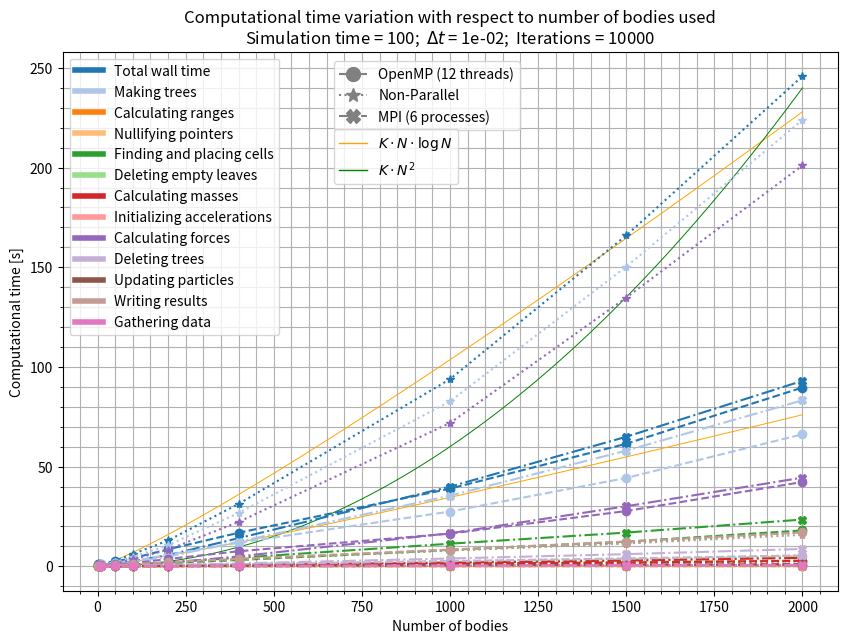

Python code for this plot:
import numpy as np
import matplotlib.pyplot as plt
from matplotlib.lines import Line2D


dt = 0.01
t_end = 100
n_it = 10000

bodies = np.array([1,
                   5,
                   10,
                   50,
                   100,
                   200,
                   400,
                   1000,
                   1500,
                   2000,
                   1,
                   5,
                   10,
                   50,
                   100,
                   200,
                   400,
                   1000,
                   1500,
                   2000,
                   6,
                   10,
                   50,
                   100,
                   200,
                   400,
                   1000,
                   1500,
                   2000])
                   
                   
                   
                   
parallel = np.array([True,
                     True,
                     True,
                     True,
                     True,
                     True,
                     True,
                     True,
                     True,
                     True,
                     False,
                     False,
                     False,
                     False,
                     False,
                     False,
                     False,
                     False,
                     False,
                     False,
                     True,
                     True,
                     True,
                     True,
                     True,
                     True,
                     True,
                     True,
                     True,
                     ])

type_sim = np.array([0,
                     0,
                     0,
                     0,
                     0,
                     0,
                     0,
                     0,
                     0,
                     0,
                     1,
                     1,
                     1,
                     1,
                     1,
                     1,
                     1,
                     1,
                     1,
                     1,
                     2,
                     2,
                     2,
                     2,
                     2,
                     2,
                     2,
                     2,
                     2,
                     ])
                     
                     
                     
data = np.array([[0.90,  0.85,  0.00,  0.00,  0.00,  0.00,  0.00,  0.00,  0.83,  0.00,  0.00,  0.04, np.nan],
                 [0.94,  0.84,  0.01,  0.01,  0.03,  0.01,  0.00,  0.00,  0.78,  0.01,  0.00,  0.09, np.nan],
                 [1.18,  0.99,  0.01,  0.00,  0.14,  0.02,  0.02,  0.00,  0.79,  0.04,  0.01,  0.14, np.nan],
                 [2.53,  1.81,  0.02,  0.00,  0.49,  0.10,  0.09,  0.00,  1.10,  0.18,  0.02,  0.53, np.nan],
                 [3.98,  2.66,  0.04,  0.00,  0.84,  0.17,  0.14,  0.00,  1.46,  0.29,  0.05,  0.97, np.nan],
                 [8.47,  5.75,  0.05,  0.00,  1.55,  0.29,  0.24,  0.01,  3.62,  0.52,  0.14,  2.05, np.nan],
                 [16.78, 11.78,  0.07,  0.00,  3.14,  0.56,  0.47,  0.02,  7.51,  0.97,  0.25,  3.76, np.nan],
                 [38.92, 27.44,  0.15,  0.00,  8.22,  1.48,  1.20,  0.03, 16.35,  2.56,  0.56,  8.34, np.nan],
                 [61.45, 44.29,  0.24,  0.00, 12.31,  2.15,  1.83,  0.05, 27.70,  3.92,  0.80, 12.40, np.nan],
                 [89.64, 66.21,  0.34,  0.00, 17.96,  2.83,  2.73,  0.08, 42.25,  5.37,  1.07, 16.94, np.nan],
                 [0.05,  0.01,  0.00,  0.00,  0.00,  0.00,  0.00,  0.00,  0.00,  0.00,  0.00,  0.03, np.nan],
                 [0.14,  0.06,  0.01,  0.00,  0.02,  0.00,  0.01,  0.00,  0.01,  0.01,  0.01,  0.06, np.nan],
                 [0.36,  0.21,  0.00,  0.00,  0.11,  0.02,  0.01,  0.00,  0.06,  0.03,  0.01,  0.11, np.nan],
                 [2.79,  2.06,  0.02,  0.00,  0.53,  0.12,  0.07,  0.00,  1.31,  0.18,  0.02,  0.53, np.nan],
                 [6.04,  4.68,  0.03,  0.00,  0.94,  0.19,  0.12,  0.00,  3.39,  0.29,  0.06,  1.01, np.nan],
                 [12.96, 10.55,  0.04,  0.00,  1.65,  0.30,  0.23,  0.01,  8.32,  0.55,  0.09,  1.75, np.nan],
                 [31.24, 26.70,  0.07,  0.00,  3.30,  0.61,  0.50,  0.01, 22.21,  1.01,  0.17,  3.33, np.nan],
                 [93.86, 82.70,  0.14,  0.00,  7.91,  1.47,  1.27,  0.03, 71.87,  2.71,  0.41,  8.02, np.nan],
                 [165.98,150.32,  0.21,  0.00, 11.60,  1.97,  1.73,  0.06,134.74,  3.69,  0.57, 11.38, np.nan],
                 [245.87,223.88,  0.33,  0.00, 16.96,  2.88,  2.50,  0.08,201.12,  5.46,  0.78, 15.72, np.nan],
                 [  0.15,  0.10,  0.01,  0.00,  0.04,  0.01,  0.01,  0.00,  0.00,  0.01,  0.00,  0.00,  0.03],
                 [  0.36,  0.27,  0.01,  0.00,  0.14,  0.03,  0.02,  0.00,  0.01,  0.04,  0.00,  0.00,  0.03],
                 [  1.24,  1.05,  0.02,  0.00,  0.45,  0.09,  0.06,  0.00,  0.20,  0.10,  0.01,  0.01,  0.06],
                 [  2.39,  2.06,  0.03,  0.00,  0.90,  0.16,  0.12,  0.00,  0.51,  0.23,  0.01,  0.01,  0.07],
                 [  5.58,  4.75,  0.04,  0.00,  1.92,  0.33,  0.28,  0.01,  1.72,  0.63,  0.02,  0.04,  0.14],
                 [ 14.06, 12.29,  0.09,  0.00,  4.24,  0.73,  0.65,  0.02,  4.90,  1.42,  0.04,  0.05,  0.24],
                 [ 39.91, 35.39,  0.20,  0.00, 11.30,  2.12,  1.74,  0.05, 16.55,  3.87,  0.10,  0.12,  0.40],
                 [ 64.95, 58.00,  0.29,  0.00, 16.87,  3.45,  2.80,  0.07, 30.09,  6.06,  0.15,  0.16,  0.56],
                 [ 93.01, 83.26,  0.40,  0.00, 23.42,  5.06,  4.20,  0.09, 44.45,  8.66,  0.20,  0.21,  0.65]])

times = ['Total wall time', 'Making trees', 'Calculating ranges', 'Nullifying pointers', 'Finding and placing cells', 'Deleting empty leaves',
         'Calculating masses', 'Initializing accelerations', 'Calculating forces', 'Deleting trees', 'Updating particles', 'Writing results', 'Gathering data']
colors = plt.colormaps['tab20'](range(len(times)))

plt.close(1)
fig, ax = plt.subplots(num=1, figsize=(10,7))

N = np.linspace(bodies[0], bodies[9], 100)
ax.plot(N, N*np.log(N)*1.5e-2, color = 'orange', lw = 0.7)
ax.plot(N, N**2*6e-5, color = 'green', lw = 0.7)
ax.plot(N, N*np.log(N)*5e-3, color = 'orange', lw = 0.7)

legend_elements = []
parallel = np.where(type_sim == 0)[0]
non_parallel = np.where(type_sim == 1)[0]
mpi = np.where(type_sim == 2)[0]
for i_t, tim in enumerate(times):
    legend_elements.append(Line2D([0], [0], color=colors[i_t], lw=4, label=tim))
    ax.plot(bodies[parallel], data[:,i_t][parallel], color = colors[i_t], marker = 'o', ls = 'dashed')
    ax.plot(bodies[non_parallel], data[:,i_t][non_parallel], color = colors[i_t], marker = '*', ls = 'dotted')
    ax.plot(bodies[mpi], data[:,i_t][mpi], color = colors[i_t], marker = 'X', ls = 'dashdot')

    
legend_elements_2 = [Line2D([0], [0], marker='o', color='grey', label='OpenMP (12 threads)',
                            markerfacecolor='grey',ls='dashed', markersize=10),
                     Line2D([0], [0], marker='*', color='grey', label='Non-Parallel', 
                            markerfacecolor='grey', ls='dotted',  markersize=10),
                     Line2D([0], [0], marker='X', color='grey', label='MPI (6 processes)', 
                            markerfacecolor='grey', ls='dashdot',  markersize=10)]

legend_elements_3 = [Line2D([0], [0], color='orange', lw=1, label='$K\\cdot N\\cdot \\log N$'),
                     Line2D([0], [0], color='green', lw=1, label='$K\\cdot N^2$')]
legend1 = plt.legend(handles=legend_elements)
ax.add_artist(legend1)
legend2 = plt.legend(handles = legend_elements_2, loc = (0.35,0.855))
ax.add_artist(legend2)
plt.legend(handles = legend_elements_3, loc = (0.35, 0.755))

plt.title('Computational time variation with respect to number of bodies used\nSimulation time = %i;  $\\Delta t$ = %.0e;  Iterations = %i'%(t_end,dt,n_it))
plt.xlabel('Number of bodies')
plt.ylabel('Computational time [s]')
ax.minorticks_on()
plt.grid(which = 'both')

plt.show()
